Run: headless pygame with SDL's dummy video driver; simulated clock (each Clock.tick advances the game by its frame time, no real sleeping); random seed 0; keys injected as events and as key.get_pressed() state; no mouse input.
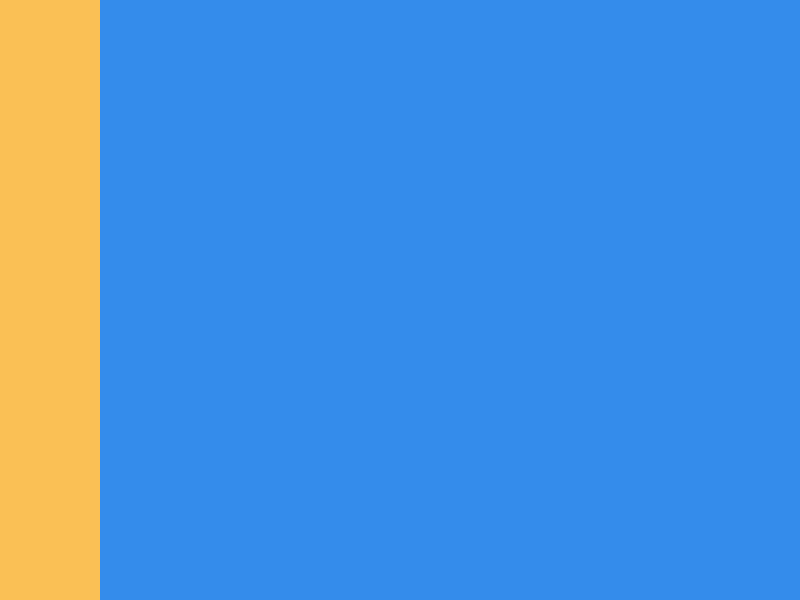
Frame 1 of 4 · flips 1–60 · no input
Frame 2 of 4 · flips 61–180 · tapped SPACE, RETURN · held RIGHT (→), D · screen unchanged from frame 1, image omitted
Frame 3 of 4 · flips 181–300 · held DOWN (↓), S · screen unchanged from frame 2, image omitted
Frame 4 of 4 · flips 301–420 · held LEFT (←), A, UP (↑), W · screen unchanged from frame 3, image omitted

The pygame program that drew these frames:

# Example file showing a basic pygame "game loop"
import pygame

# pygame setup
pygame.init()
# set the resolution of our game window
WIDTH = 800
HEIGHT = 600
screen = pygame.display.set_mode((WIDTH, HEIGHT))

# make a background
background = pygame.Surface((WIDTH,HEIGHT))
# Fill it with a beautiful blue
background.fill((52, 140, 235)) # fill it with blue
# Make a sandy rectangle
sand_height = 100
pygame.draw.rect(background, (250, 192, 85), (0,0, sand_height, WIDTH) )

# draw the background on the screen
screen.blit(background, (0,0))


running = True

while running:
    # poll for events
    # pygame.QUIT event means the user clicked X to close your window
    for event in pygame.event.get():
        if event.type == pygame.QUIT:
            running = False

    # RENDER YOUR GAME HERE

    # flip() the display to put your work on screen
    pygame.display.flip()

pygame.quit()
